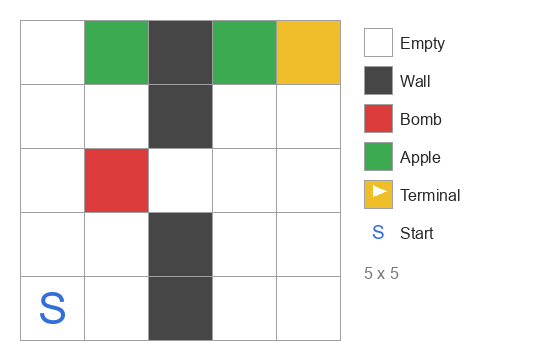

Source data for this figure (header and first rows):
0, 3, 1, 3, 4
0, 0, 1, 0, 0
0, 2, 0, 0, 0
0, 0, 1, 0, 0
0, 0, 1, 0, 0
